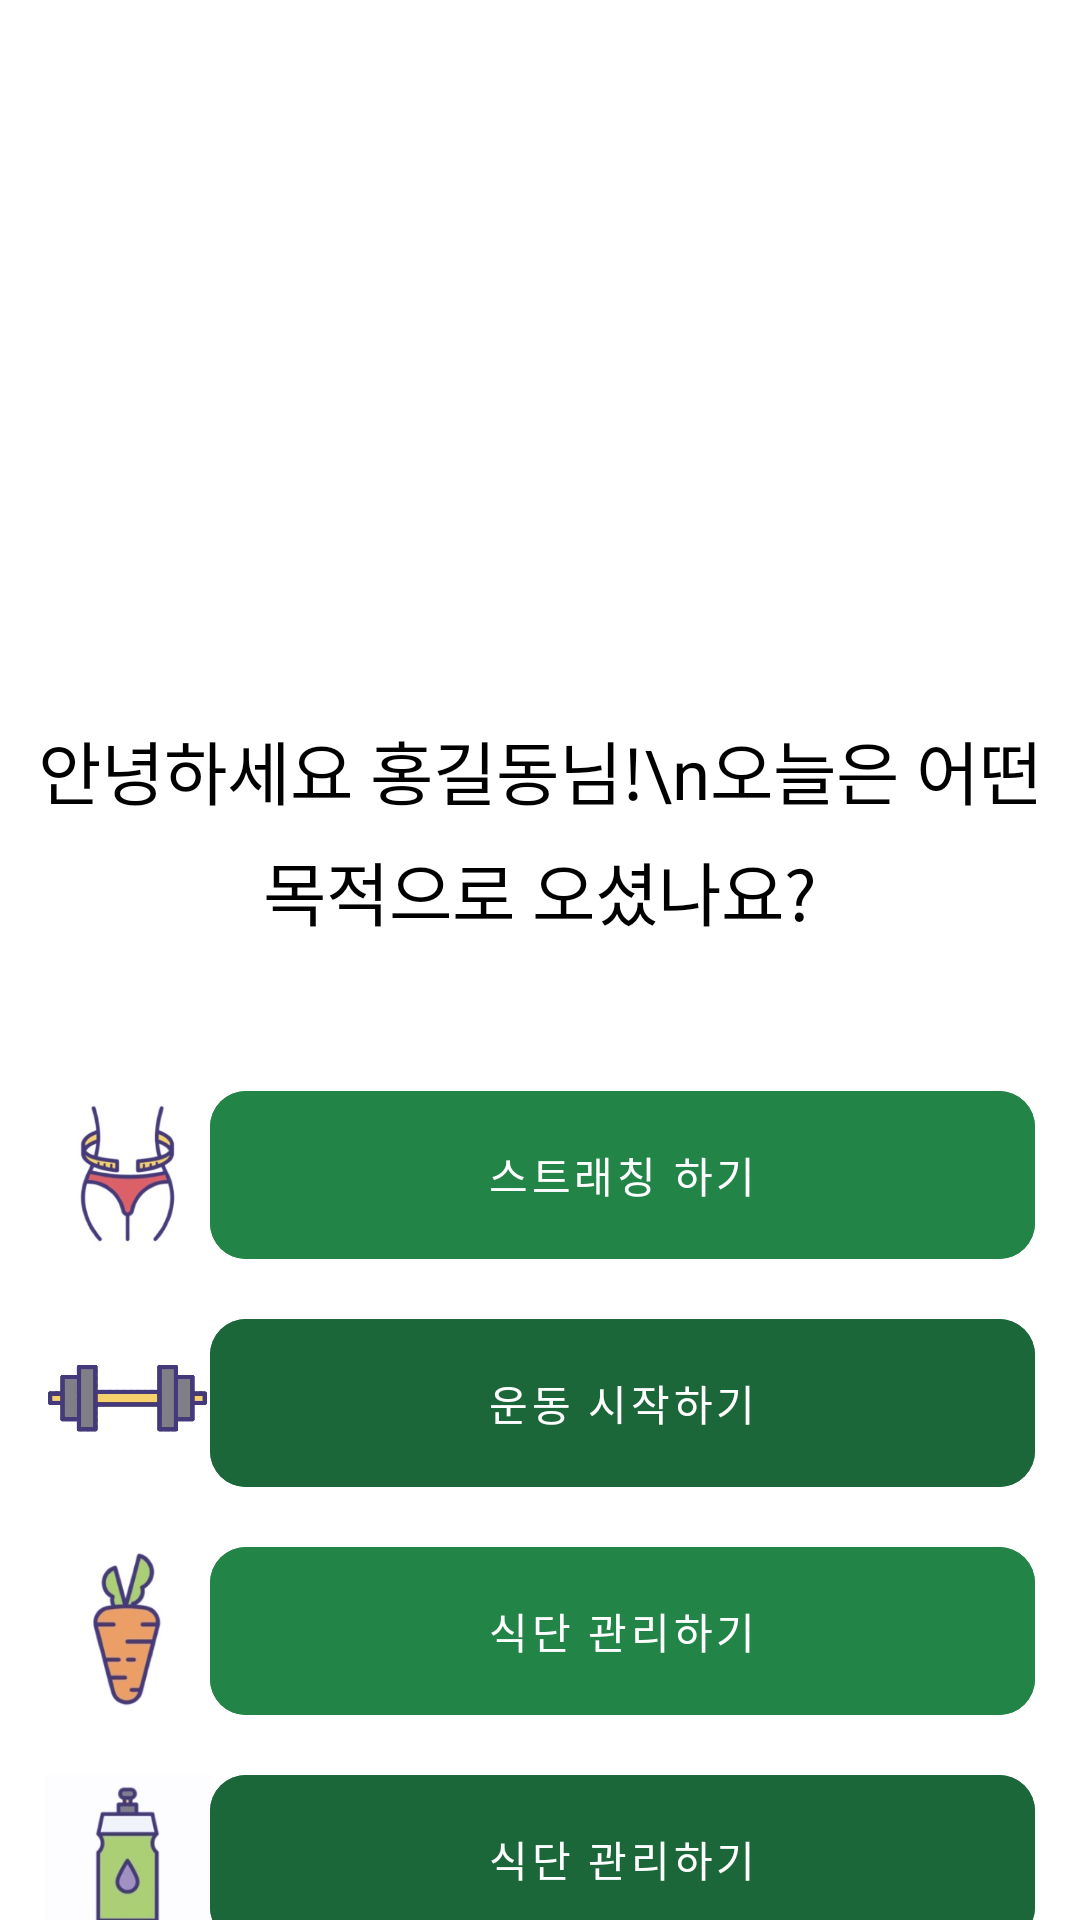

Android layout source for this screen:
<!-- AndroidManifest.xml: application theme Theme.HealthHub -->
<!-- res/layout/activity_home.xml -->
<?xml version="1.0" encoding="utf-8"?>
<layout xmlns:app="http://schemas.android.com/apk/res-auto">

    <data>

    </data>

    <androidx.constraintlayout.widget.ConstraintLayout xmlns:android="http://schemas.android.com/apk/res/android"
        android:layout_width="match_parent"
        android:layout_height="match_parent">

        
        <ImageView
            android:id="@+id/iv_center_icon"
            android:layout_width="100dp"
            android:layout_height="100dp"
            android:layout_centerHorizontal="true"
            android:layout_marginTop="100dp"
            android:layout_marginBottom="100dp"
            app:layout_constraintStart_toStartOf="parent"
            app:layout_constraintEnd_toEndOf="parent"
            app:layout_constraintTop_toTopOf="parent"
            android:contentDescription="Logo"
            android:src="@drawable/logo" />

        <TextView
            android:id="@+id/welcomeMessage"
            android:layout_width="wrap_content"
            android:layout_height="wrap_content"
            android:layout_centerHorizontal="true"
            android:layout_marginTop="40dp"
            android:layout_marginBottom="40dp"
            android:textAppearance="@style/TextAppearance.Title1"
            app:layout_constraintTop_toBottomOf="@id/iv_center_icon"
            android:gravity="center"
            android:lineSpacingExtra="7dp"
            android:text="안녕하세요 홍길동님!\n오늘은 어떤 목적으로 오셨나요?"
            app:layout_constraintStart_toStartOf="parent"
            app:layout_constraintEnd_toEndOf="parent"
            android:textColor="@android:color/black"
            android:textSize="23sp" />

        
        <LinearLayout
            android:id="@+id/layout_button_1"
            android:layout_marginTop="50dp"
            android:layout_width="match_parent"
            android:layout_height="wrap_content"
            app:layout_constraintStart_toStartOf="parent"
            app:layout_constraintEnd_toEndOf="parent"
            app:layout_constraintTop_toBottomOf="@id/welcomeMessage"
            android:layout_marginLeft="15dp"
            android:layout_marginRight="15dp"
            android:orientation="horizontal">

            <ImageView
                android:layout_width="55dp"
                android:layout_height="55dp"
                android:contentDescription="Image 1"
                android:src="@drawable/stretch" />

            <com.google.android.material.button.MaterialButton
                android:id="@+id/btn_stretch"
                style="@style/Widget.FullButton.Basic"
                android:layout_width="match_parent"
                android:layout_height="56dp"
                android:backgroundTint="@color/main_3"
                android:text="스트래칭 하기" />
        </LinearLayout>

        
        <LinearLayout
            android:id="@+id/layout_button_2"
            android:layout_width="match_parent"
            android:layout_height="wrap_content"
            app:layout_constraintStart_toStartOf="parent"
            app:layout_constraintEnd_toEndOf="parent"
            app:layout_constraintTop_toBottomOf="@id/layout_button_1"
            android:layout_marginLeft="15dp"
            android:layout_marginRight="15dp"
            android:layout_marginTop="20dp"
            android:orientation="horizontal">

            <ImageView
                android:layout_width="55dp"
                android:layout_height="55dp"
                android:contentDescription="Image 2"
                android:src="@drawable/exercise" />

            <com.google.android.material.button.MaterialButton
                android:id="@+id/btn_exercise"
                style="@style/Widget.FullButton.Basic"
                android:layout_width="match_parent"
                android:layout_height="56dp"
                android:backgroundTint="@color/main_2"
                android:text="운동 시작하기" />
        </LinearLayout>

        
        <LinearLayout
            android:id="@+id/layout_button_3"
            android:layout_width="match_parent"
            android:layout_height="wrap_content"
            app:layout_constraintStart_toStartOf="parent"
            app:layout_constraintEnd_toEndOf="parent"
            app:layout_constraintTop_toBottomOf="@id/layout_button_2"
            android:layout_marginLeft="15dp"
            android:layout_marginRight="15dp"
            android:layout_marginTop="20dp"
            android:orientation="horizontal">

            <ImageView
                android:layout_width="55dp"
                android:layout_height="55dp"
                android:contentDescription="Image 2"
                android:src="@drawable/food" />

            <com.google.android.material.button.MaterialButton
                android:id="@+id/btn_food"
                style="@style/Widget.FullButton.Basic"
                android:layout_width="match_parent"
                android:layout_height="56dp"
                android:backgroundTint="@color/main_3"
                android:text="식단 관리하기" />
        </LinearLayout>

        
        <LinearLayout
            android:id="@+id/layout_button_4"
            android:layout_width="match_parent"
            android:layout_height="wrap_content"
            app:layout_constraintStart_toStartOf="parent"
            app:layout_constraintEnd_toEndOf="parent"
            app:layout_constraintTop_toBottomOf="@id/layout_button_3"
            android:layout_marginLeft="15dp"
            android:layout_marginRight="15dp"
            android:layout_marginTop="20dp"
            android:orientation="horizontal">

            <ImageView
                android:layout_width="55dp"
                android:layout_height="55dp"
                android:contentDescription="Image 2"
                android:src="@drawable/water" />

            <com.google.android.material.button.MaterialButton
                android:id="@+id/btn_water"
                style="@style/Widget.FullButton.Basic"
                android:layout_width="match_parent"
                android:layout_height="56dp"
                android:backgroundTint="@color/main_2"
                android:text="식단 관리하기" />
        </LinearLayout>

    </androidx.constraintlayout.widget.ConstraintLayout>
</layout>
<!-- resources referenced by this layout -->
<resources>
  <color name="main_2">#1C6739</color>
  <color name="main_3">#238448</color>
  <!-- drawable exercise: jpg bitmap (drawable, 25419 bytes) -->
  <!-- drawable food: jpg bitmap (drawable, 9704 bytes) -->
  <!-- drawable stretch: jpg bitmap (drawable, 11996 bytes) -->
  <!-- drawable water: jpg bitmap (drawable, 6855 bytes) -->
  <style name="Widget.FullButton.Basic" parent="Widget.Material.Button.Basic">
          <item name="android:layout_height">@dimen/button_height_80</item>
          <item name="android:layout_width">0dp</item>
          <item name="cornerRadius">12dp</item>
      </style>
  <style name="Theme.HealthHub" parent="Theme.MaterialComponents.Light.NoActionBar">
          
          
          <item name="colorPrimary">@color/purple_500</item>
          <item name="colorPrimaryVariant">@color/purple_700</item>
          <item name="colorOnPrimary">@color/white</item>
          
          <item name="colorSecondary">@color/teal_200</item>
          <item name="colorSecondaryVariant">@color/teal_700</item>
          <item name="colorOnSecondary">@color/black</item>
          
          <item name="android:statusBarColor">@color/white</item>
          <item name="android:windowLightStatusBar">true</item>
          
          <item name="android:includeFontPadding">false</item>
          <item name="colorControlHighlight">#A9FAF7F2</item>
          <item name="android:overScrollMode">never</item>
      </style>
  <style name="Widget.Material.Button.Basic" parent="">
          <item name="android:insetTop">0dp</item>
          <item name="android:insetBottom">0dp</item>
          <item name="android:minHeight">0dp</item>
          <item name="android:minWidth">0dp</item>
          <item name="android:stateListAnimator">@null</item>
      </style>
  <dimen name="button_height_80">80dp</dimen>
  <color name="purple_500">#FF6200EE</color>
  <color name="purple_700">#FF3700B3</color>
  <color name="white">#FFFFFF</color>
  <color name="teal_200">#FF03DAC5</color>
  <color name="teal_700">#FF018786</color>
  <color name="black">#000000</color>
</resources>
